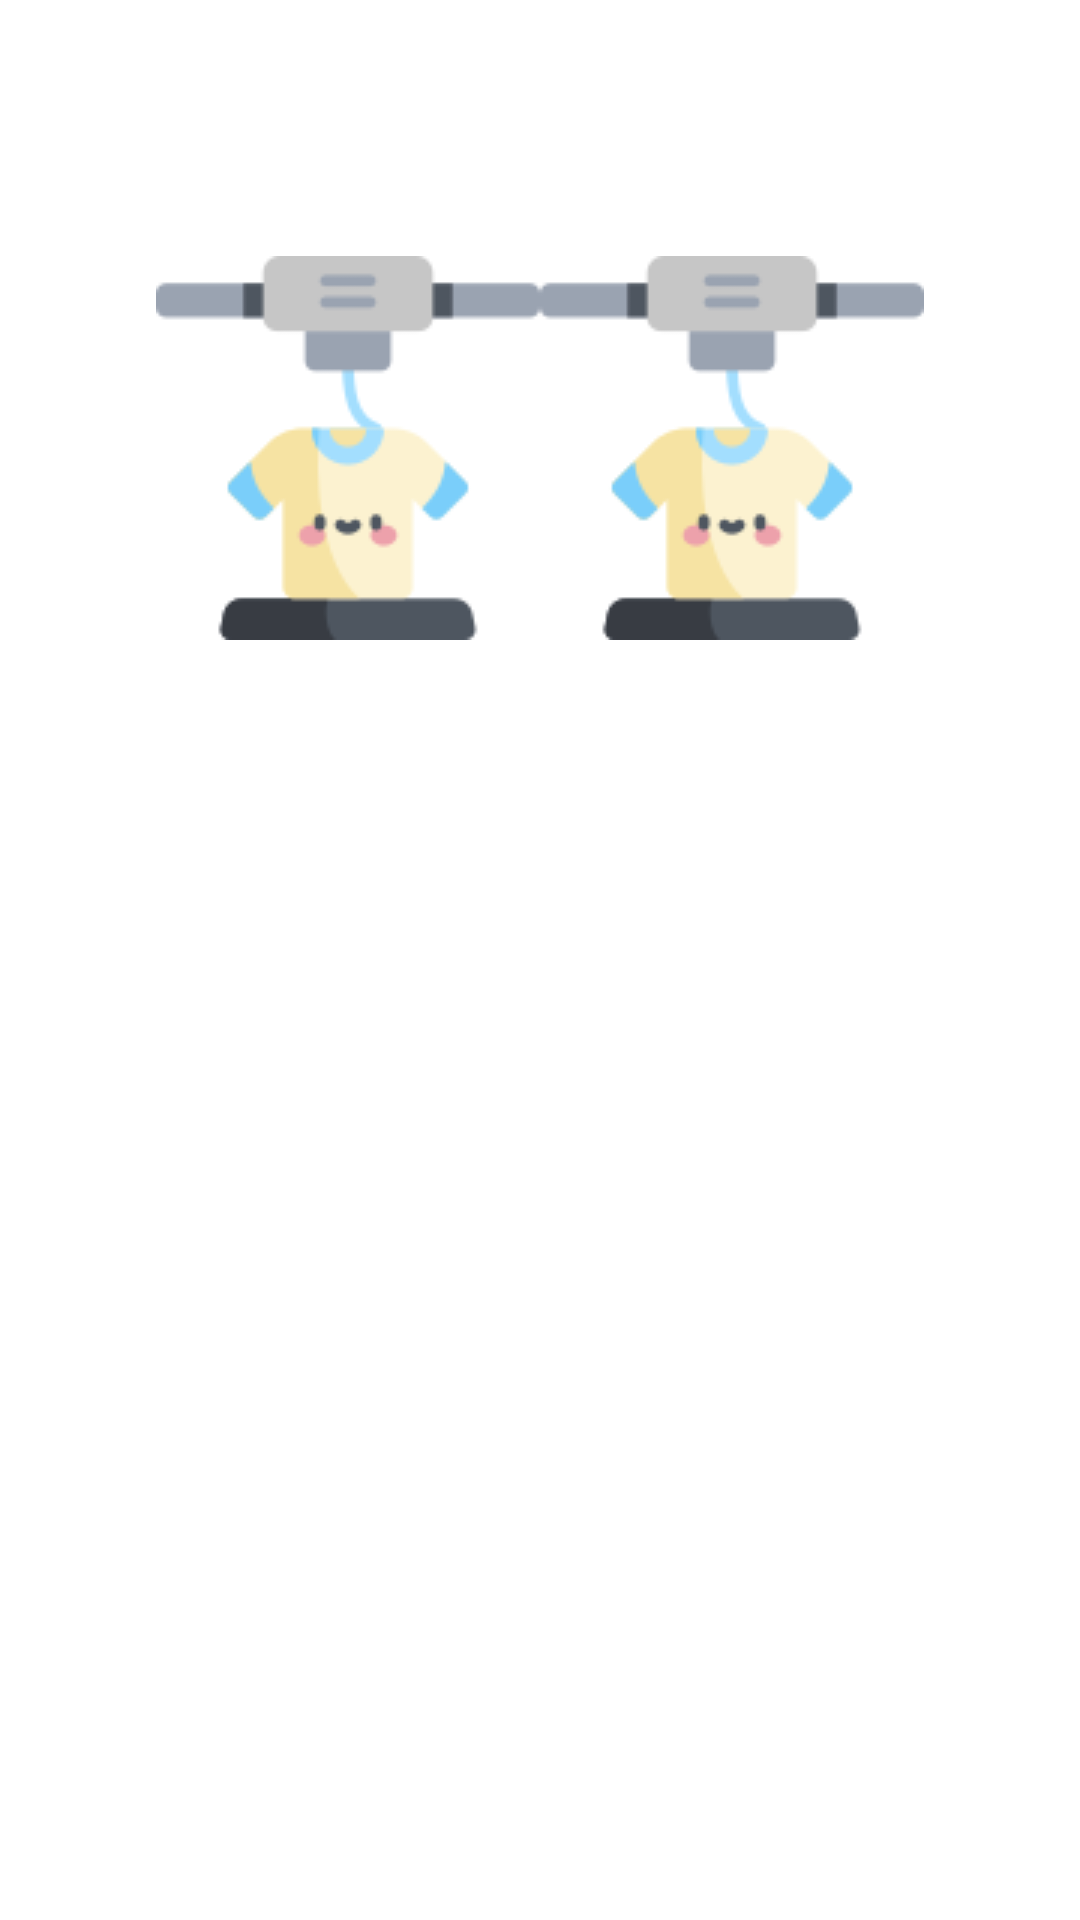

Write the Android layout XML for this screen, with the resource values it uses.
<!-- AndroidManifest.xml: application theme AppTheme -->
<!-- res/layout/activity_modulos.xml -->
<?xml version="1.0" encoding="utf-8"?>
<RelativeLayout xmlns:android="http://schemas.android.com/apk/res/android"
    xmlns:app="http://schemas.android.com/apk/res-auto"
    xmlns:tools="http://schemas.android.com/tools"
    android:layout_width="match_parent"
    android:layout_height="match_parent"
    tools:context=".Modulos"
    android:background="#fff">

    <LinearLayout
        android:layout_width="match_parent"
        android:layout_height="match_parent"
        android:weightSum="9"
        android:orientation="vertical">

      <LinearLayout
          android:layout_width="match_parent"
          android:layout_height="wrap_content"
          android:layout_weight="3"
          android:orientation="horizontal"
          android:gravity="center"
          android:weightSum="3">

          <ImageButton
              android:id="@+id/Produccion"
              android:layout_width="wrap_content"
              android:layout_height="wrap_content"
              android:onClick="Produccion"
              android:background="#fff"
              android:src="@drawable/ropa"
              />

          <ImageButton
              android:id="@+id/Logistica"
              android:layout_width="wrap_content"
              android:layout_height="wrap_content"
              android:adjustViewBounds="true"
              android:onClick="Logistica"
              android:background="#fff"
              android:src="@drawable/ropa"

              />

      </LinearLayout>

        <LinearLayout
            android:layout_width="match_parent"
            android:layout_height="wrap_content"
            android:layout_weight="3"
            android:orientation="horizontal"
            android:gravity="center"
            android:weightSum="3">



        </LinearLayout>

        <LinearLayout
            android:layout_width="match_parent"
            android:layout_height="wrap_content"
            android:layout_weight="3"
            android:orientation="horizontal"
            android:gravity="center"
            android:weightSum="3">



        </LinearLayout>

    </LinearLayout>
</RelativeLayout>
<!-- resources referenced by this layout -->
<resources>
  <!-- drawable ropa: png bitmap (drawable, 4530 bytes) -->
  <style name="AppTheme" parent="Theme.AppCompat.Light.DarkActionBar">
          
          <item name="colorPrimary">@color/colorVerdeM</item>
          <item name="colorPrimaryDark">@color/colorPrimaryDark</item>
          <item name="colorAccent">@color/colorAccent</item>
      </style>
  <color name="colorVerdeM">#B2C900</color>
  <color name="colorAccent">#D81B60</color>
  <!-- not gathered from this repository: default colours our renderer supplied (Android Studio template values) -->
  <color name="colorPrimaryDark">#FF3700B3</color>
</resources>
